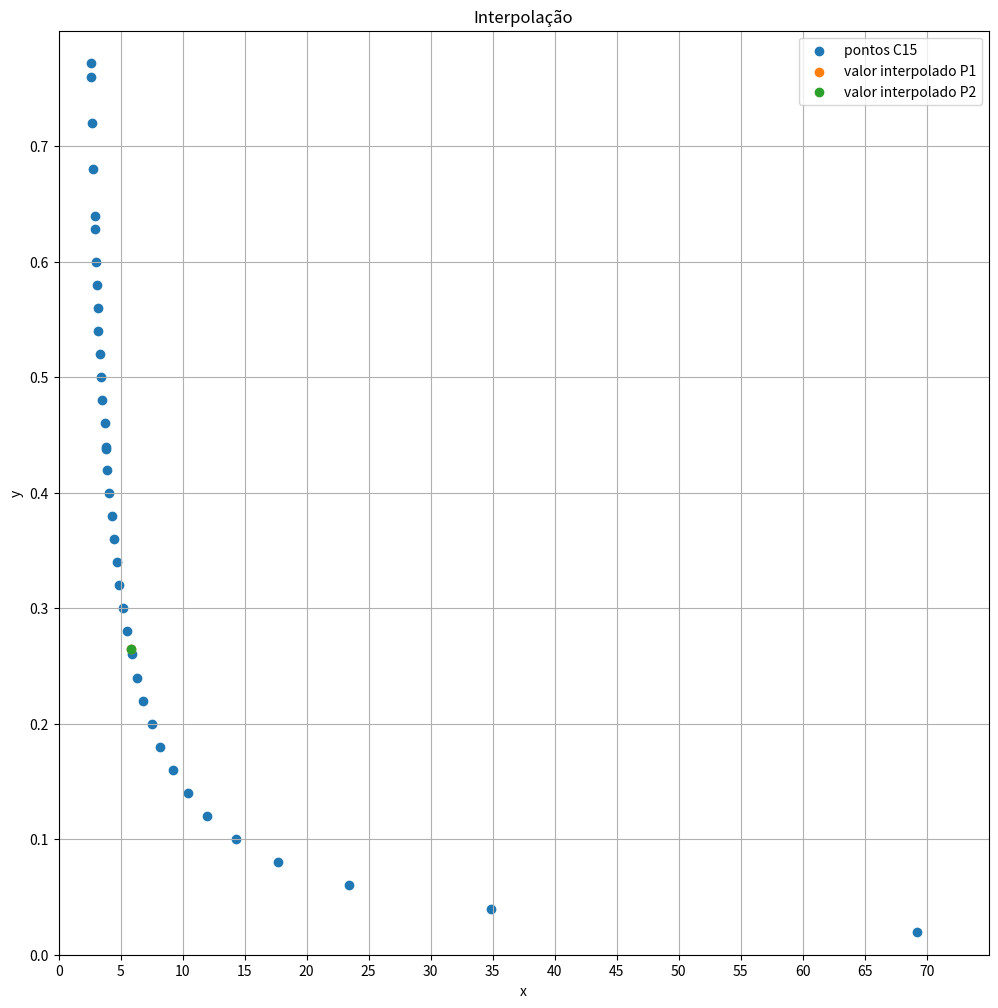

Reproduce this figure in Python.
import matplotlib.pyplot as plt
import numpy as np

title = 'Interpolação'
x = 5.8

def li(p, i, x, x_points):
  r = 1

  for j in range(p + 1):
    if (i == j):
      continue
    r *= (x - x_points[j]) / (x_points[i] - x_points[j])

  return r


def lagrange(p, x, x_points, y_points):
  r = 0

  for i in range(p + 1):
    r += y_points[i] * li(p, i, x, x_points)

  return r

# C15
x_points = [69.2, 34.9, 23.4, 17.7, 14.3, 12, 10.4, 9.2, 8.2, 7.5, 6.8, 6.3, 5.9, 5.5, 5.2, 4.9, 4.7, 4.5, 4.3, 4.1, 3.9, 3.8, 3.8, 3.7, 3.5, 3.4, 3.3, 3.2, 3.2, 3.1, 3, 2.9, 2.9, 2.8, 2.7, 2.6, 2.6]
y_points = [0.02, 0.04, 0.06, 0.08, 0.1, 0.12, 0.14, 0.16, 0.18, 0.2, 0.22, 0.24, 0.26, 0.28, 0.3, 0.32, 0.34, 0.36, 0.38, 0.4, 0.42, 0.438, 0.44, 0.46, 0.48, 0.5, 0.52, 0.54, 0.56, 0.58, 0.6, 0.628, 0.64, 0.68, 0.72, 0.76, 0.772]


x_prev = x_points[0]
x_next = x_points[0]
x_next2 = x_points[0]

y_prev = 0
y_next = 0
y_next2 = 0

for idx, xi in enumerate(x_points):
  if (xi > x):
    x_prev = x_points[idx + 1]
    x_next = xi
    x_next2 = x_points[idx - 1]
    y_prev = y_points[idx + 1]
    y_next = y_points[idx]
    y_next2 = y_points[idx - 1]

y1 = lagrange(1, x, [x_prev, x_next], [y_prev, y_next])
y2 = lagrange(2, x, [x_prev, x_next, x_next2], [y_prev, y_next, y_next2])

# Plot config
plt.figure(figsize=(12, 12))
plt.scatter(x_points, y_points, label='pontos C15')
plt.scatter([x], [y1], label="valor interpolado P1")
plt.scatter([x], [y2], label="valor interpolado P2")
# plt.plot(x_values, y_values, label='p1(x) = x**2 + x + 2')
plt.title(title)
plt.xlabel('x')
plt.ylabel('y')
plt.grid(True)
plt.legend()
plt.axhline(0, color='black',linewidth=0.5)
plt.axvline(0, color='black',linewidth=0.5)
max_x = 75
min_x = 0
max_y = 0.8
min_y = 0
plt.axis([min_x, max_x, min_y, max_y])
plt.xticks(np.arange(min_x, max_x, 5))
plt.yticks(np.arange(min_y, max_y, 0.1))
plt.show()
